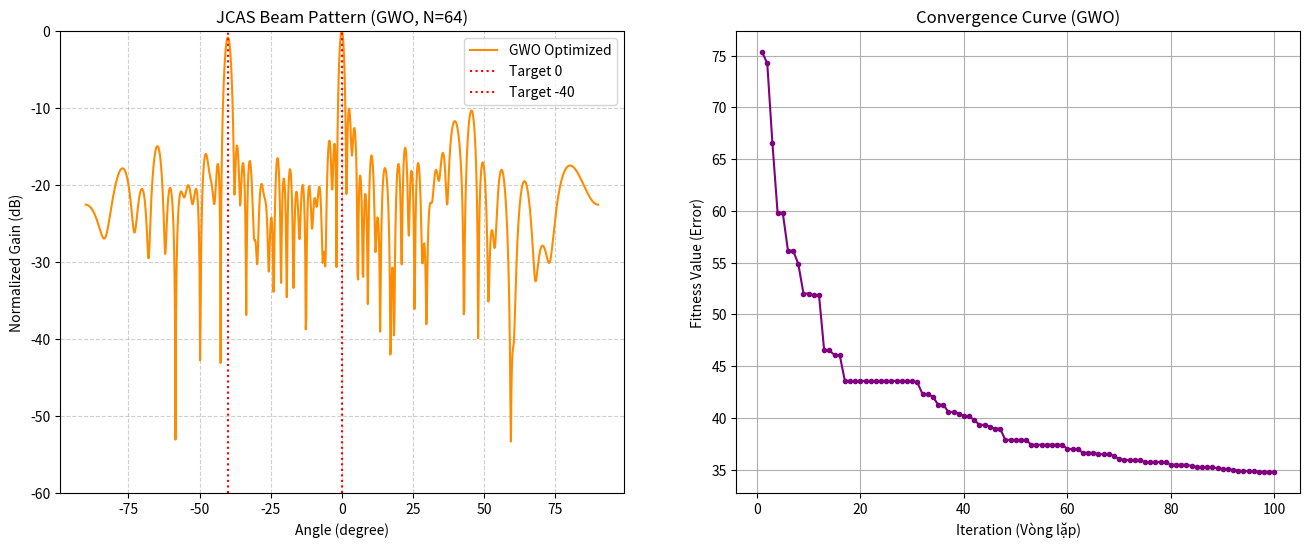

This chart was generated by the following Python code: (Note: this script raises an exception after producing the figure.)
import numpy as np
import matplotlib.pyplot as plt
import os

# ==========================================
# CẤU HÌNH (SEED)
# ==========================================
np.random.seed(42) # Giữ cố định để kết quả lặp lại được

# ==========================================
# 1. CÁC HÀM VẬT LÝ (PHYSICS LAYER)
# ==========================================
def get_steering_vector(theta_deg, N):
    """Tạo vector lái pha"""
    theta_rad = np.radians(theta_deg)
    k = np.arange(N).reshape(-1, 1)
    sv = np.exp(1j * np.pi * k * np.sin(theta_rad))
    return sv

def calculate_full_pattern(phases, N, resolution=1000):
    """
    Tính biểu đồ bức xạ từ các góc pha (Input của GWO là pha)
    phases: Mảng 1 chiều chứa N góc pha
    """
    # Chuyển pha thành trọng số phức: w = e^(j*phi)
    w = np.exp(1j * phases).reshape(-1, 1)
    
    angles = np.linspace(-90, 90, resolution)
    k = np.arange(N).reshape(-1, 1)
    theta_rads = np.radians(angles).reshape(1, -1)
    A_scan = np.exp(1j * np.pi * k * np.sin(theta_rads))
    
    response = np.matmul(w.conj().T, A_scan)
    gains = np.abs(response).flatten()
    return angles, gains

# ==========================================
# 2. HÀM MỤC TIÊU (FITNESS FUNCTION)
# ==========================================
def fitness_function(phases, N, A_targets, d_mag):
    """
    Tính độ lệch (Error) của một con sói.
    phases: Vị trí của sói (Vector các góc pha).
    A_targets: Ma trận lái tại các hướng mục tiêu.
    d_mag: Biên độ mong muốn tại các hướng mục tiêu.
    """
    # 1. Giải mã con sói: Pha -> Trọng số phức
    w = np.exp(1j * phases).reshape(-1, 1)
    
    # 2. Tính phản hồi tại các hướng Target
    y_current = np.matmul(A_targets.conj().T, w)
    
    # 3. Tính sai số (L2 Norm) giữa biên độ thực tế và mong muốn
    # Fitness càng nhỏ càng tốt
    error = np.linalg.norm(np.abs(y_current) - d_mag)
    return error

# ==========================================
# 3. THUẬT TOÁN GWO (CORE)
# ==========================================
def run_GWO_JCAS(N, target_angles, n_wolves=50, max_iter=100):
    
    # --- A. CHUẨN BỊ DỮ LIỆU ---
    M = len(target_angles)
    # Tạo ma trận lái tại các hướng Target (tính 1 lần dùng mãi mãi)
    A_targets = np.hstack([get_steering_vector(ang, N) for ang in target_angles])
    # Biên độ mong muốn (Gain = N)
    d_mag = np.ones((M, 1)) * N
    
    # --- B. KHỞI TẠO BẦY SÓI ---
    # LB = 0, UB = 2*pi (Góc pha từ 0 đến 2pi)
    lb = 0
    ub = 2 * np.pi
    dim = N # Số chiều = Số ăng-ten
    
    # Vị trí bầy sói (n_wolves x 64)
    Positions = np.random.uniform(0, 1, (n_wolves, dim)) * (ub - lb) + lb
    
    # Khởi tạo 3 con đầu đàn
    Alpha_pos = np.zeros(dim)
    Alpha_score = float("inf")
    
    Beta_pos = np.zeros(dim)
    Beta_score = float("inf")
    
    Delta_pos = np.zeros(dim)
    Delta_score = float("inf")
    
    convergence_curve = []
    
    print("-" * 60)
    print(f"BẮT ĐẦU GWO CHO JCAS | Wolves={n_wolves} | Iterations={max_iter}")
    print("-" * 60)

    # --- C. VÒNG LẶP SĂN MỒI ---
    for l in range(0, max_iter):
        
        # 1. Đánh giá Fitness cho từng con sói
        for i in range(0, n_wolves):
            
            # Xử lý biên (Nếu pha < 0 hoặc > 2pi thì ép lại, hoặc để tự do cũng được vì cos tuần hoàn)
            # Nhưng để GWO ổn định, ta nên clip
            Positions[i, :] = np.clip(Positions[i, :], lb, ub)
            
            # Tính điểm
            fitness = fitness_function(Positions[i, :], N, A_targets, d_mag)
            
            # Cập nhật Alpha, Beta, Delta
            if fitness < Alpha_score:
                Alpha_score = fitness
                Alpha_pos = Positions[i, :].copy()
            elif fitness < Beta_score:
                Beta_score = fitness
                Beta_pos = Positions[i, :].copy()
            elif fitness < Delta_score:
                Delta_score = fitness
                Delta_pos = Positions[i, :].copy()
        
        # 2. Cập nhật vị trí các con sói (GWO logic)
        a = 2 - l * ((2) / max_iter) # a giảm từ 2 xuống 0
        
        for i in range(0, n_wolves):
            for j in range(0, dim):
                
                # Sói Alpha
                r1 = np.random.random()
                r2 = np.random.random()
                A1 = 2 * a * r1 - a
                C1 = 2 * r2
                D_alpha = abs(C1 * Alpha_pos[j] - Positions[i, j])
                X1 = Alpha_pos[j] - A1 * D_alpha
                
                # Sói Beta
                r1 = np.random.random()
                r2 = np.random.random()
                A2 = 2 * a * r1 - a
                C2 = 2 * r2
                D_beta = abs(C2 * Beta_pos[j] - Positions[i, j])
                X2 = Beta_pos[j] - A2 * D_beta
                
                # Sói Delta
                r1 = np.random.random()
                r2 = np.random.random()
                A3 = 2 * a * r1 - a
                C3 = 2 * r2
                D_delta = abs(C3 * Delta_pos[j] - Positions[i, j])
                X3 = Delta_pos[j] - A3 * D_delta
                
                # Vị trí mới
                Positions[i, j] = (X1 + X2 + X3) / 3
        
        # Lưu lịch sử
        convergence_curve.append(Alpha_score)
        
        # In log ra terminal (Yêu cầu số 2)
        print(f"Iter {l+1:03d}/{max_iter} | Best Fitness: {Alpha_score:.6f}")

    return Alpha_pos, convergence_curve

# ==========================================
# 4. CHƯƠNG TRÌNH CHÍNH
# ==========================================
if __name__ == "__main__":
    # --- Cấu hình ---
    N_ANTENNAS = 64
    TARGETS = [0, -40]
    ITERATIONS = 100    # GWO cần nhiều vòng lặp hơn TS-ILS một chút
    N_WOLVES = 50       # Số lượng sói
    
    # --- Chạy GWO ---
    # Kết quả trả về là best_phases (Alpha_pos)
    best_phases, costs = run_GWO_JCAS(N_ANTENNAS, TARGETS, n_wolves=N_WOLVES, max_iter=ITERATIONS)
    
    # --- Vẽ đồ thị (Yêu cầu số 3) ---
    fig, (ax1, ax2) = plt.subplots(1, 2, figsize=(16, 6))
    
    # HÌNH 1: Beam Pattern
    angles, gains = calculate_full_pattern(best_phases, N_ANTENNAS)
    gains_db = 20 * np.log10(gains / np.max(gains) + 1e-12)
    
    ax1.plot(angles, gains_db, linewidth=1.5, color='darkorange', label='GWO Optimized')
    ax1.set_title(f'JCAS Beam Pattern (GWO, N={N_ANTENNAS})')
    ax1.set_xlabel('Angle (degree)')
    ax1.set_ylabel('Normalized Gain (dB)')
    ax1.set_ylim([-60, 0])
    ax1.grid(True, linestyle='--', alpha=0.6)
    
    for t in TARGETS:
        ax1.axvline(x=t, color='red', linestyle=':', linewidth=1.5, label=f'Target {t}')
    ax1.legend()

    # HÌNH 2: Convergence Curve
    ax2.plot(range(1, ITERATIONS + 1), costs, marker='.', markersize=6, color='purple', linewidth=1.5)
    ax2.set_title('Convergence Curve (GWO)')
    ax2.set_xlabel('Iteration (Vòng lặp)')
    ax2.set_ylabel('Fitness Value (Error)')
    ax2.grid(True)
    
    # --- Lưu file (Yêu cầu số 4) ---
    current_script_path = os.path.dirname(os.path.abspath(__file__))
    filename = "GWO_in_JCAS_result.png"
    full_save_path = os.path.join(current_script_path, filename)
    
    plt.tight_layout()
    plt.savefig(full_save_path, dpi=300)
    
    print("\n" + "="*60)
    print(f"[HOÀN THÀNH] Đã chạy xong GWO.")
    print(f"Ảnh kết quả đã được lưu tại: {full_save_path}")
    print("="*60)
    
    plt.show()